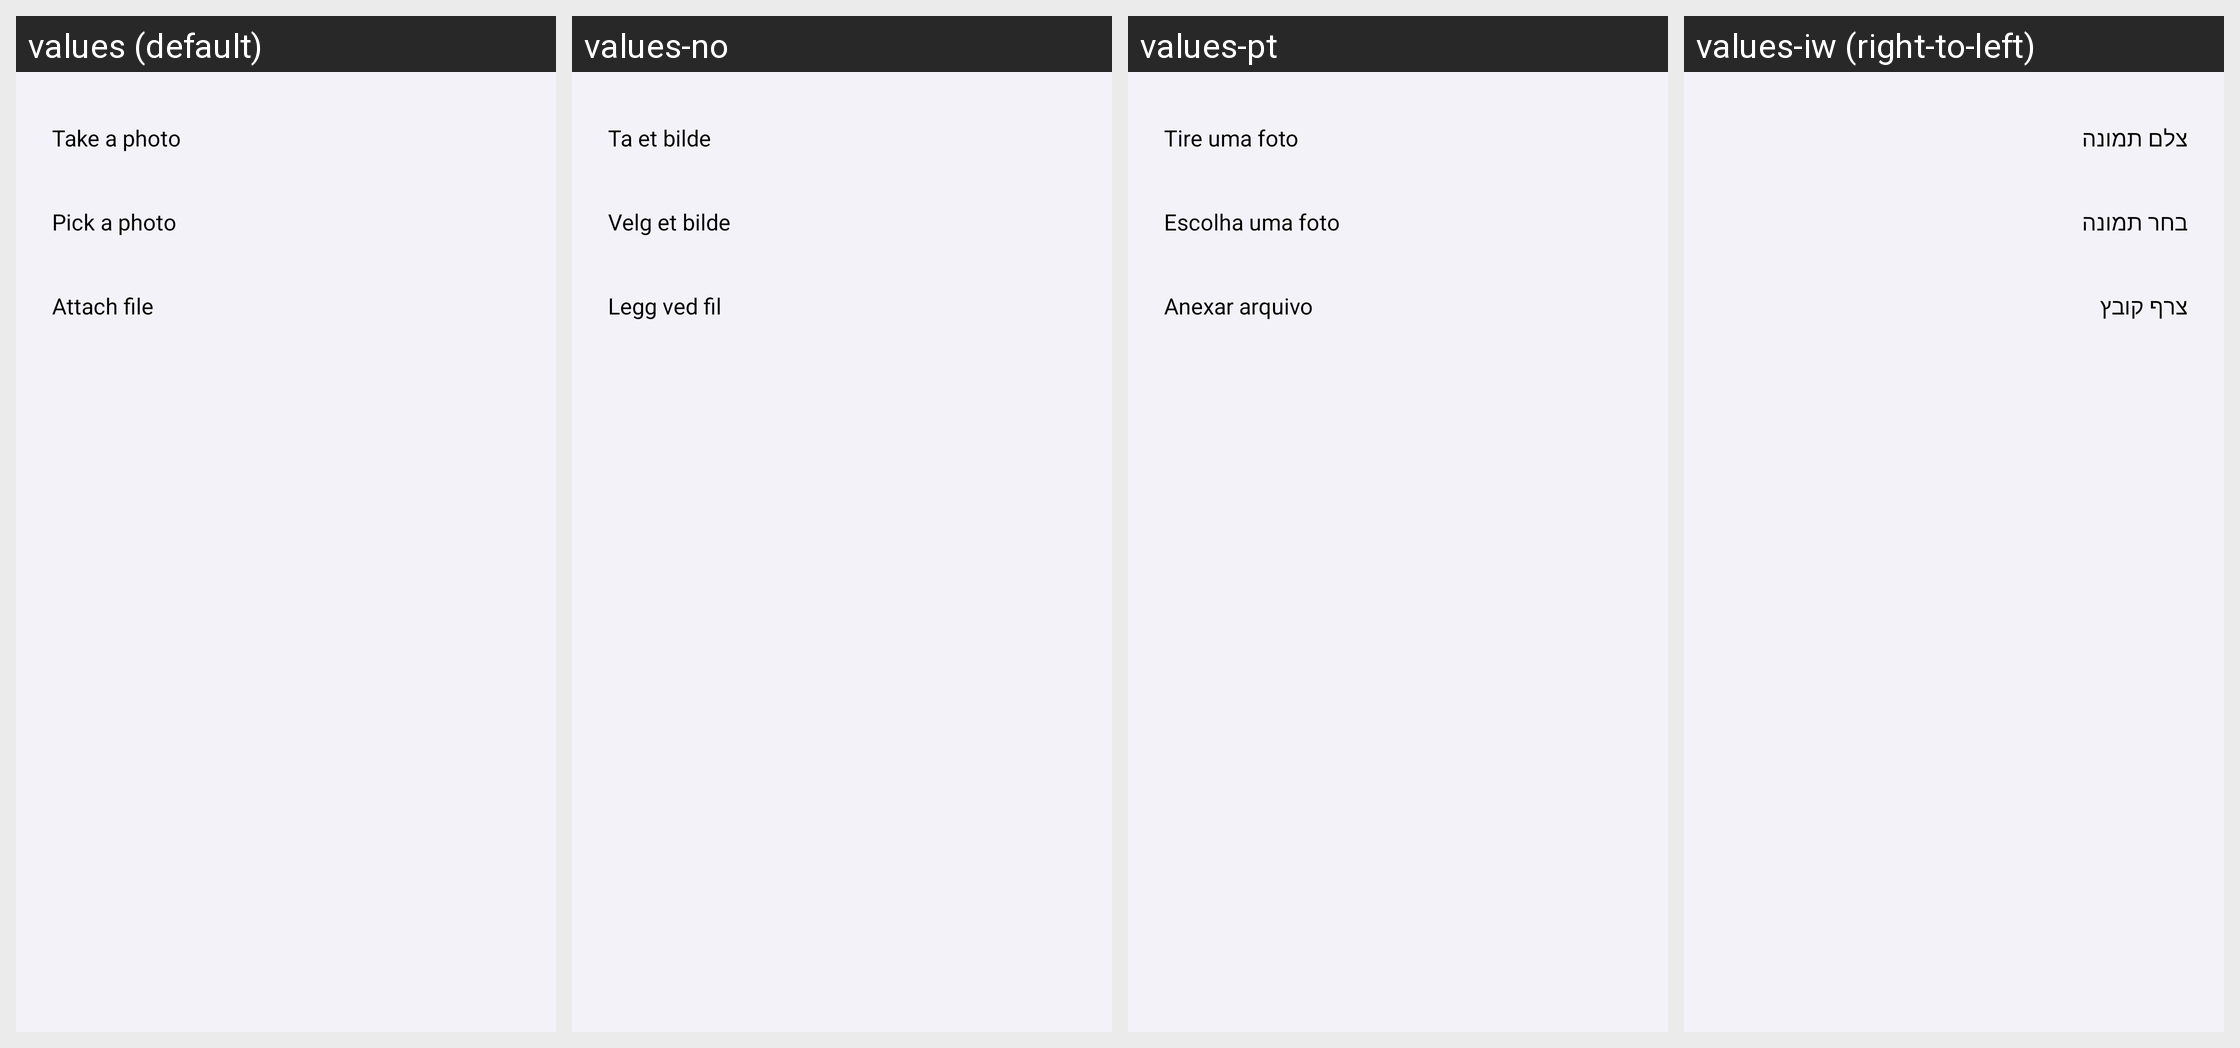

Strings drawn on this Android screen and how each of the app's shown locales translates them:
Android screen res/layout/dialog_receipt_attachment.xml rendered under 4 locales, left to right: values (default), values-no, values-pt, values-iw (right-to-left). Device: Nexus 5 (rendered at 1080×1920; each locale shown at half size, 540×960, under a caption strip naming it); theme Theme.SmartReceipts.
Other locales in the repository, not shown: values-de, values-es, values-fr, values-he, values-it, values-nb, values-nl, values-nn, values-ru, values-uk.
Strings drawn on this screen, with the default value and each locale's value (text and hints the layout hard-codes, and strings that could not be matched under every locale, appear in the picture but are not listed):

receipt_attach_photo
  values: Take a photo
  values-no: Ta et bilde
  values-pt: Tire uma foto
  values-iw: צלם תמונה

receipt_attach_image
  values: Pick a photo
  values-no: Velg et bilde
  values-pt: Escolha uma foto
  values-iw: בחר תמונה

receipt_attach_file
  values: Attach file
  values-no: Legg ved fil
  values-pt: Anexar arquivo
  values-iw: צרף קובץ
